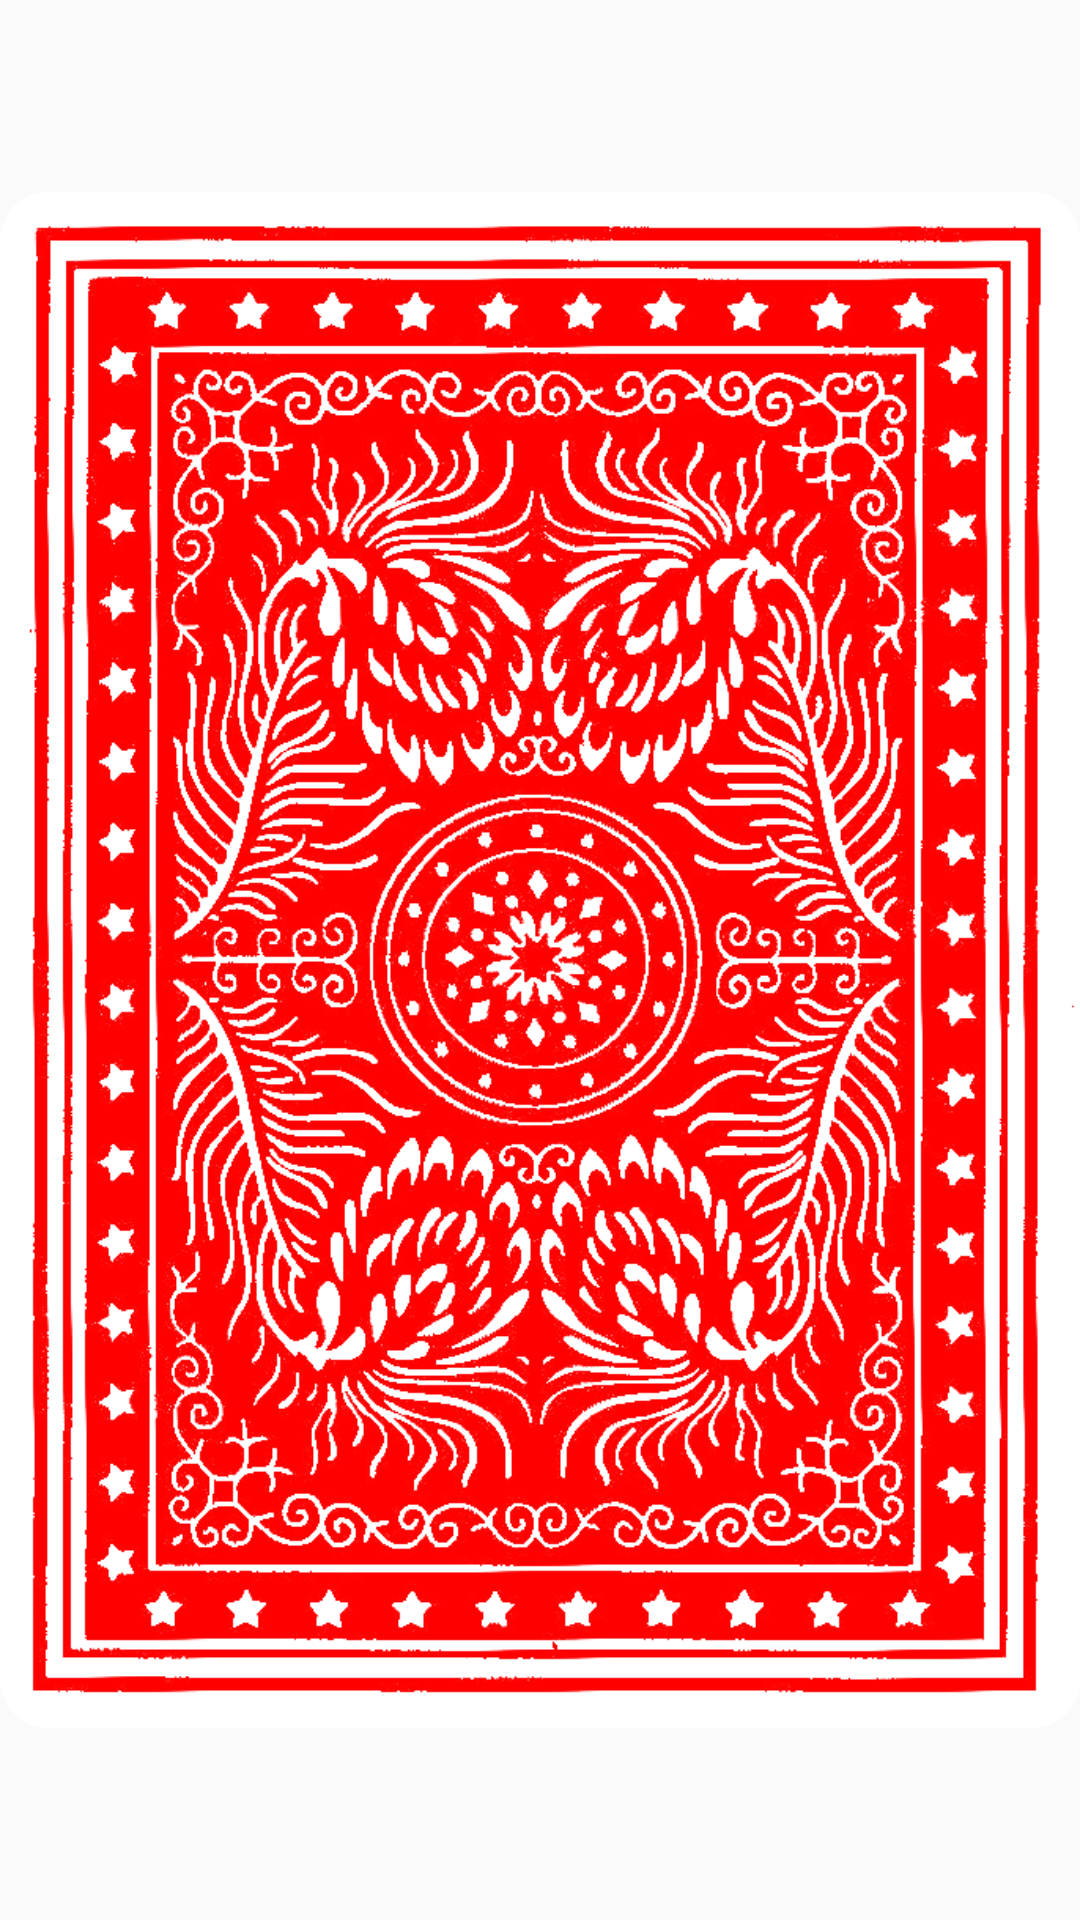

Reconstruct the res/layout file that produces this screen, plus the resources it refers to.
<!-- AndroidManifest.xml: application theme Theme.ConcentrationGameApp -->
<!-- res/layout/card_fragment.xml -->
<?xml version="1.0" encoding="utf-8"?>
<androidx.constraintlayout.widget.ConstraintLayout xmlns:android="http://schemas.android.com/apk/res/android"
    xmlns:app="http://schemas.android.com/apk/res-auto"
    android:layout_width="match_parent"
    android:layout_height="match_parent">

    <ImageView
        android:id="@+id/cardBackground"
        android:layout_width="wrap_content"
        android:layout_height="wrap_content"
        android:contentDescription="@string/card_back"
        app:layout_constraintBottom_toBottomOf="parent"
        app:layout_constraintEnd_toEndOf="parent"
        app:layout_constraintStart_toStartOf="parent"
        app:layout_constraintTop_toTopOf="parent"
        app:srcCompat="@drawable/card_background" />

    <TextView
        android:id="@+id/word"
        android:layout_width="match_parent"
        android:layout_height="match_parent"
        android:maxLines="1"
        android:textAlignment="center"
        android:textSize="24sp"
        android:textStyle="bold"
        android:visibility="visible"
        app:layout_constraintBottom_toBottomOf="parent"
        app:layout_constraintEnd_toEndOf="parent"
        app:layout_constraintStart_toStartOf="parent"
        app:layout_constraintTop_toTopOf="parent" />

    <ImageView
        android:id="@+id/cardBack"
        android:layout_width="wrap_content"
        android:layout_height="wrap_content"
        android:contentDescription="@string/card_background"
        app:layout_constraintBottom_toBottomOf="parent"
        app:layout_constraintEnd_toEndOf="parent"
        app:layout_constraintStart_toStartOf="parent"
        app:layout_constraintTop_toTopOf="parent"
        app:srcCompat="@drawable/card_back" />

</androidx.constraintlayout.widget.ConstraintLayout>
<!-- resources referenced by this layout -->
<resources>
  <!-- drawable card_back: png bitmap (drawable-v24, 246296 bytes) -->
  <!-- drawable card_background: png bitmap (drawable-v24, 5437 bytes) -->
  <string name="card_back">Card back</string>
  <string name="card_background">Card background</string>
  <style name="Theme.ConcentrationGameApp" parent="Theme.AppCompat.Light.DarkActionBar">
          
          <item name="colorPrimary">@color/purple_500</item>
          <item name="colorPrimaryDark">@color/purple_700</item>
          <item name="colorAccent">@color/teal_200</item>
          
      </style>
  <!-- not gathered from this repository: default colours our renderer supplied (Android Studio template values) -->
  <color name="purple_500">#FF6200EE</color>
  <color name="purple_700">#FF3700B3</color>
  <color name="teal_200">#FF03DAC5</color>
</resources>
